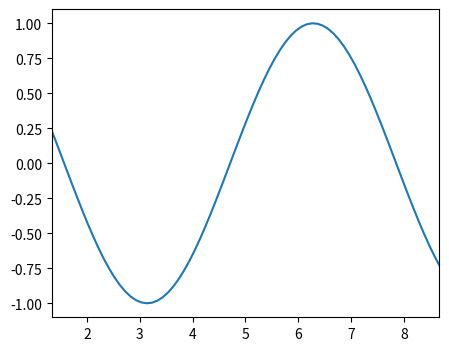

Write Python code to recreate this figure.
# A scroll-to-zoom handler written by the user, exercised with synthetic scroll events.
import numpy as np
import matplotlib.pyplot as plt
from matplotlib.backend_bases import MouseEvent

fig, ax = plt.subplots(figsize=(5, 4))
ax.plot(np.linspace(0, 10, 100), np.cos(np.linspace(0, 10, 100)))


def zoom(event, base=1.5):
    if event.inaxes is None:
        return
    scale = 1 / base if event.button == "up" else base
    lo, hi = ax.get_xlim()
    ax.set_xlim(event.xdata - (event.xdata - lo) * scale, event.xdata + (hi - event.xdata) * scale)


fig.canvas.mpl_connect("scroll_event", zoom)
fig.canvas.draw()
px, py = ax.transData.transform((5, 0))
for step in ["up", "up", "down"]:
    MouseEvent("scroll_event", fig.canvas, px, py, button=step, step=1 if step == "up" else -1)._process()
print([round(v, 4) for v in ax.get_xlim()])
fig.savefig("scrolled.png")
